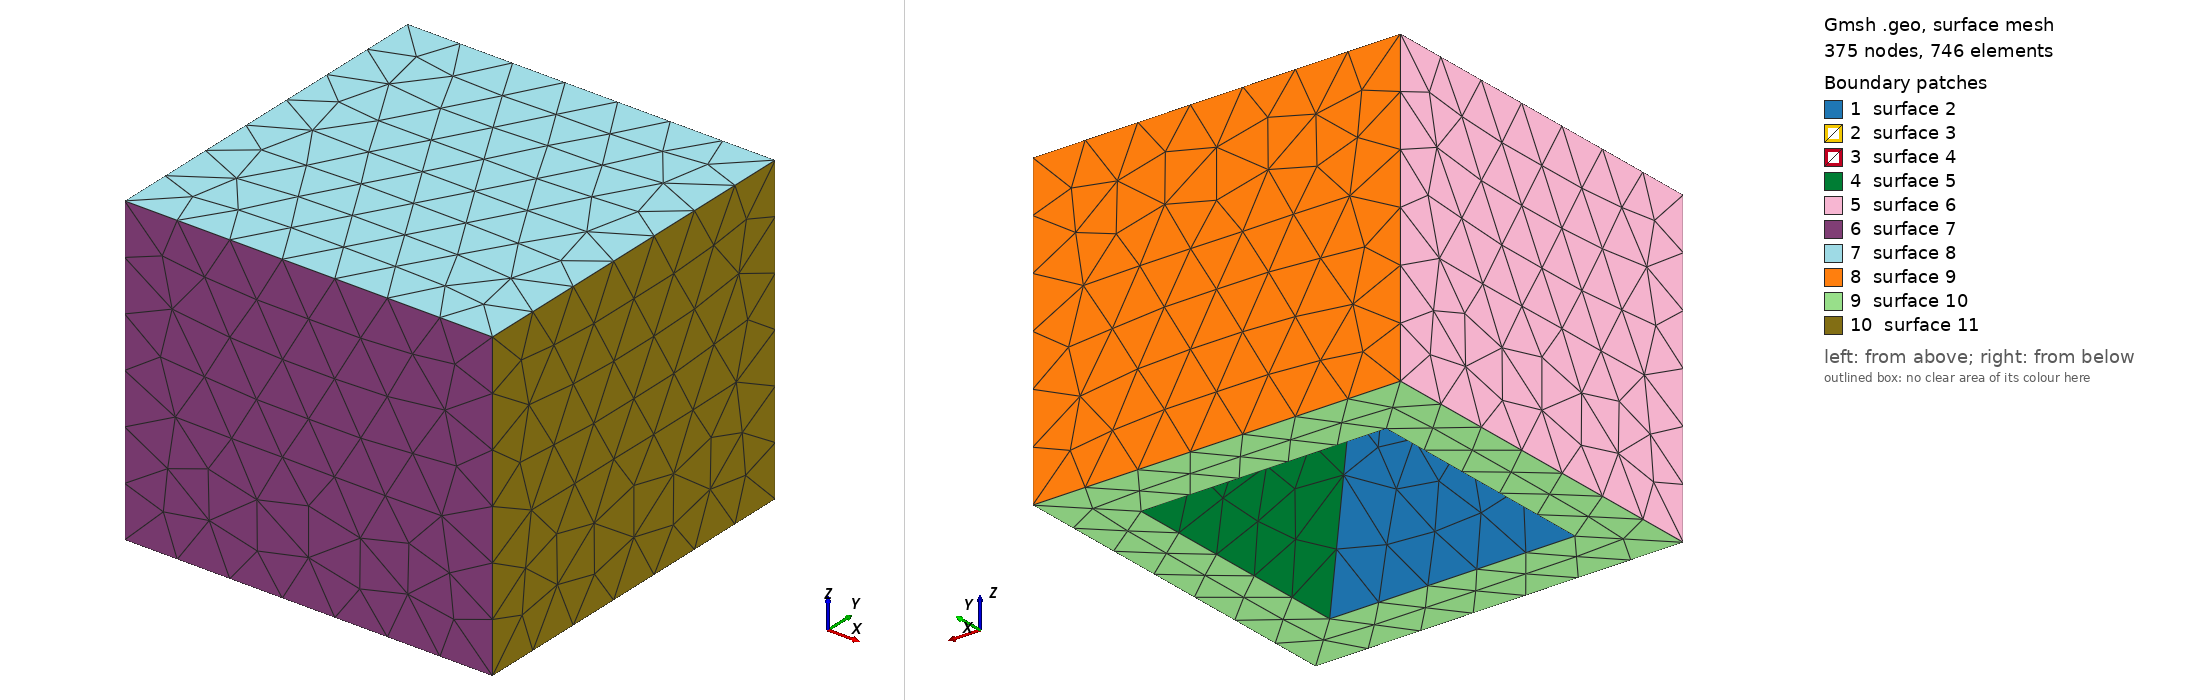

Gmsh geometry script, surface-meshed: 375 nodes, 746 surface elements. Boundary patches (legend numbers): 1 surface 2, 2 surface 3, 3 surface 4, 4 surface 5, 5 surface 6, 6 surface 7, 7 surface 8, 8 surface 9, 9 surface 10, 10 surface 11. Left view from above one corner, right view from below the opposite corner. The script declares no physical surfaces, so the legend lists its geometric surfaces. The drawing asked Gmsh for element sizes between 1% and 20% of the model's largest extent; the script's own settings can give other sizes.

=== n07o_anti_pyramid.geo (drawn) ===
Mesh.CharacteristicLengthMin = 0.1;
Mesh.CharacteristicLengthMax = 0.1;
//+
SetFactory("OpenCASCADE");
Rectangle(1) = {-1, -1, 0, 2, 2, 0};
//+
Point(5) = {0, 0, 1.41421356, 0.25};
//+
Line(5) = {1, 5};
//+
Line(6) = {2, 5};
//+
Line(7) = {3, 5};
//+
Line(8) = {4, 5};
//+
Curve Loop(2) = {6, -5, 1};
//+
Surface(2) = {2};
//+
Curve Loop(4) = {8, -5, -4};
//+
Surface(3) = {4};
//+
Curve Loop(6) = {8, -7, 3};
//+
Surface(4) = {6};
//+
Curve Loop(8) = {7, -6, 2};
//+
Surface(5) = {8};
//+
Surface Loop(1) = {3, 1, 2, 5, 4};
//+
Volume(1) = {1};

Box(2) = {-1.5, -1.5, 0, 3, 3, 2.5};

BooleanDifference{ Volume{2}; Delete; }{ Volume{1}; Delete; }
